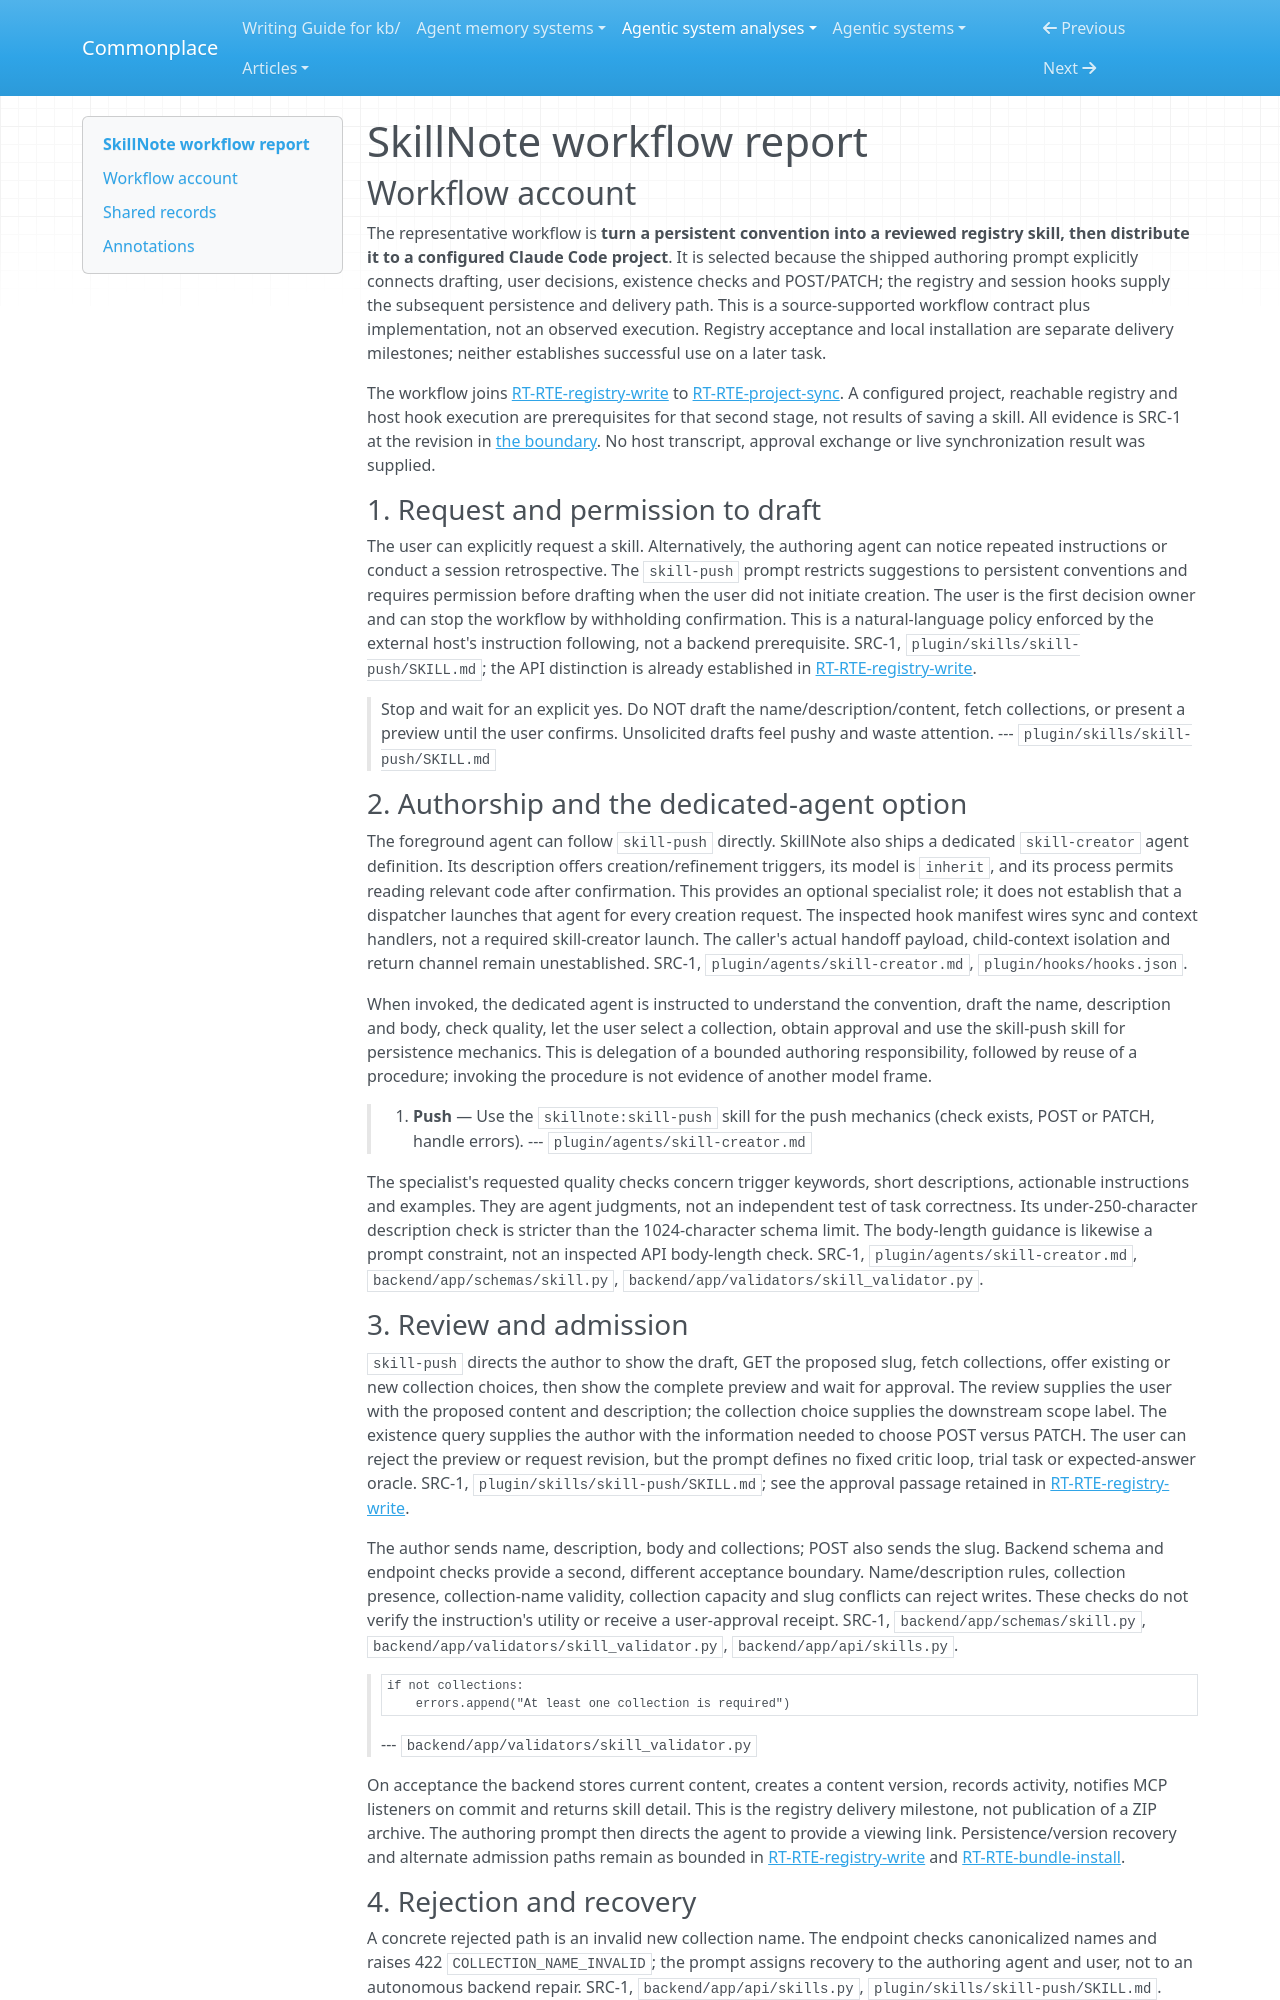

repository: zby/commonplace · page: agentic-system-analyses/retained/skillnote/workflow/index.html · generator: mkdocs

---
type: agentic-system-analyses/types/agentic-system-workflow-report.md
description: "SkillNote workflow: user-reviewed skill authoring, registry admission and later Claude Code delivery at the frozen revision."
run-id: AAS-2026-10-14-skillnote-0ccfe85cda4a-01
reviewed-boundary: "7ea2fc7a8435af64d1c080d8765c0eabba1121ea"
---

# SkillNote workflow report

## Workflow account

The representative workflow is **turn a persistent convention into a reviewed registry skill, then distribute it to a configured Claude Code project**. It is selected because the shipped authoring prompt explicitly connects drafting, user decisions, existence checks and POST/PATCH; the registry and session hooks supply the subsequent persistence and delivery path. This is a source-supported workflow contract plus implementation, not an observed execution. Registry acceptance and local installation are separate delivery milestones; neither establishes successful use on a later task.

The workflow joins [RT-RTE-registry-write](runtime.md#rt-rte-registry-write) to [RT-RTE-project-sync](runtime.md#rt-rte-project-sync). A configured project, reachable registry and host hook execution are prerequisites for that second stage, not results of saving a skill. All evidence is SRC-1 at the revision in [the boundary](boundary.md). No host transcript, approval exchange or live synchronization result was supplied.

### 1. Request and permission to draft

The user can explicitly request a skill. Alternatively, the authoring agent can notice repeated instructions or conduct a session retrospective. The `skill-push` prompt restricts suggestions to persistent conventions and requires permission before drafting when the user did not initiate creation. The user is the first decision owner and can stop the workflow by withholding confirmation. This is a natural-language policy enforced by the external host's instruction following, not a backend prerequisite. SRC-1, `plugin/skills/skill-push/SKILL.md`; the API distinction is already established in [RT-RTE-registry-write](runtime.md#rt-rte-registry-write).

> Stop and wait for an explicit yes. Do NOT draft the name/description/content, fetch collections, or present a preview until the user confirms. Unsolicited drafts feel pushy and waste attention.
> --- `plugin/skills/skill-push/SKILL.md`

### 2. Authorship and the dedicated-agent option

The foreground agent can follow `skill-push` directly. SkillNote also ships a dedicated `skill-creator` agent definition. Its description offers creation/refinement triggers, its model is `inherit`, and its process permits reading relevant code after confirmation. This provides an optional specialist role; it does not establish that a dispatcher launches that agent for every creation request. The inspected hook manifest wires sync and context handlers, not a required skill-creator launch. The caller's actual handoff payload, child-context isolation and return channel remain unestablished. SRC-1, `plugin/agents/skill-creator.md`, `plugin/hooks/hooks.json`.

When invoked, the dedicated agent is instructed to understand the convention, draft the name, description and body, check quality, let the user select a collection, obtain approval and use the skill-push skill for persistence mechanics. This is delegation of a bounded authoring responsibility, followed by reuse of a procedure; invoking the procedure is not evidence of another model frame.

> 6. **Push** — Use the `skillnote:skill-push` skill for the push mechanics (check exists, POST or PATCH, handle errors).
> --- `plugin/agents/skill-creator.md`

The specialist's requested quality checks concern trigger keywords, short descriptions, actionable instructions and examples. They are agent judgments, not an independent test of task correctness. Its under-250-character description check is stricter than the 1024-character schema limit. The body-length guidance is likewise a prompt constraint, not an inspected API body-length check. SRC-1, `plugin/agents/skill-creator.md`, `backend/app/schemas/skill.py`, `backend/app/validators/skill_validator.py`.
